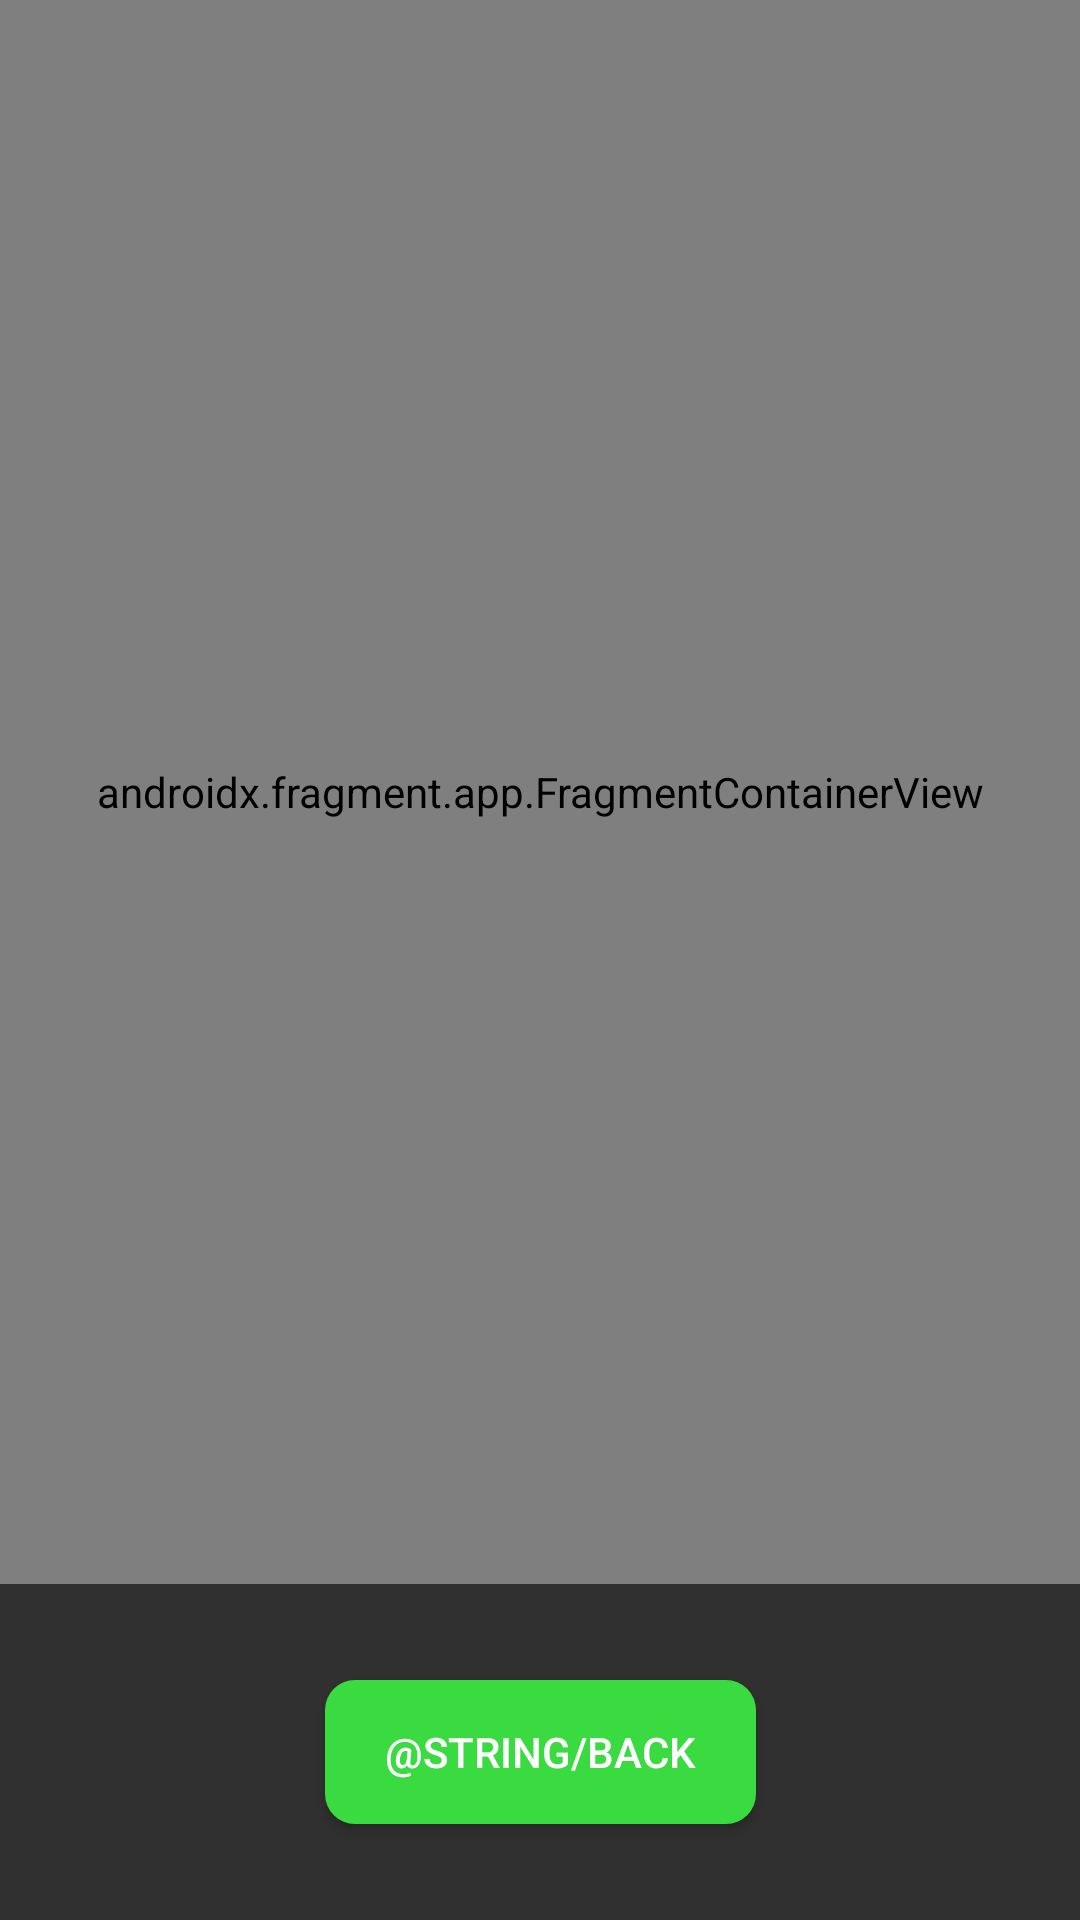

This screen was rendered from an Android layout file. Write that file and the resources it references.
<!-- AndroidManifest.xml: application theme Theme.Design.NoActionBar -->
<!-- res/layout/activity_maps.xml -->
<?xml version="1.0" encoding="utf-8"?>
<androidx.constraintlayout.widget.ConstraintLayout xmlns:android="http://schemas.android.com/apk/res/android"
    xmlns:app="http://schemas.android.com/apk/res-auto"
    xmlns:tools="http://schemas.android.com/tools"
    android:layout_width="match_parent"
    android:layout_height="match_parent"
    tools:context=".activities.MapsActivity">


    <Button
        android:id="@+id/backButton"
        android:layout_width="wrap_content"
        android:layout_height="wrap_content"
        android:layout_marginTop="32dp"
        android:layout_marginBottom="32dp"
        android:background="@drawable/button_login_bg"
        android:paddingStart="20dp"
        android:paddingEnd="20dp"
        android:text="@string/back"
        app:layout_constraintBottom_toBottomOf="parent"
        app:layout_constraintEnd_toEndOf="parent"
        app:layout_constraintStart_toStartOf="parent"
        app:layout_constraintTop_toBottomOf="@+id/google_map" />

    <androidx.fragment.app.FragmentContainerView
        android:id="@+id/google_map"
        android:name="com.google.android.gms.maps.SupportMapFragment"
        android:layout_width="0dp"
        android:layout_height="0dp"
        app:layout_constraintBottom_toTopOf="@+id/backButton"
        app:layout_constraintEnd_toEndOf="parent"
        app:layout_constraintStart_toStartOf="parent"
        app:layout_constraintTop_toTopOf="parent" />


</androidx.constraintlayout.widget.ConstraintLayout>
<!-- resources referenced by this layout -->
<resources>
  <!-- drawable button_login_bg (drawable) -->
  <?xml version="1.0" encoding="utf-8"?>
  <shape xmlns:android="http://schemas.android.com/apk/res/android"
      android:shape="rectangle">
      <solid android:color="@color/emerald"/>
      <corners android:radius="10dp"/>
  </shape>
  <color name="emerald">#3ada41</color>
</resources>
